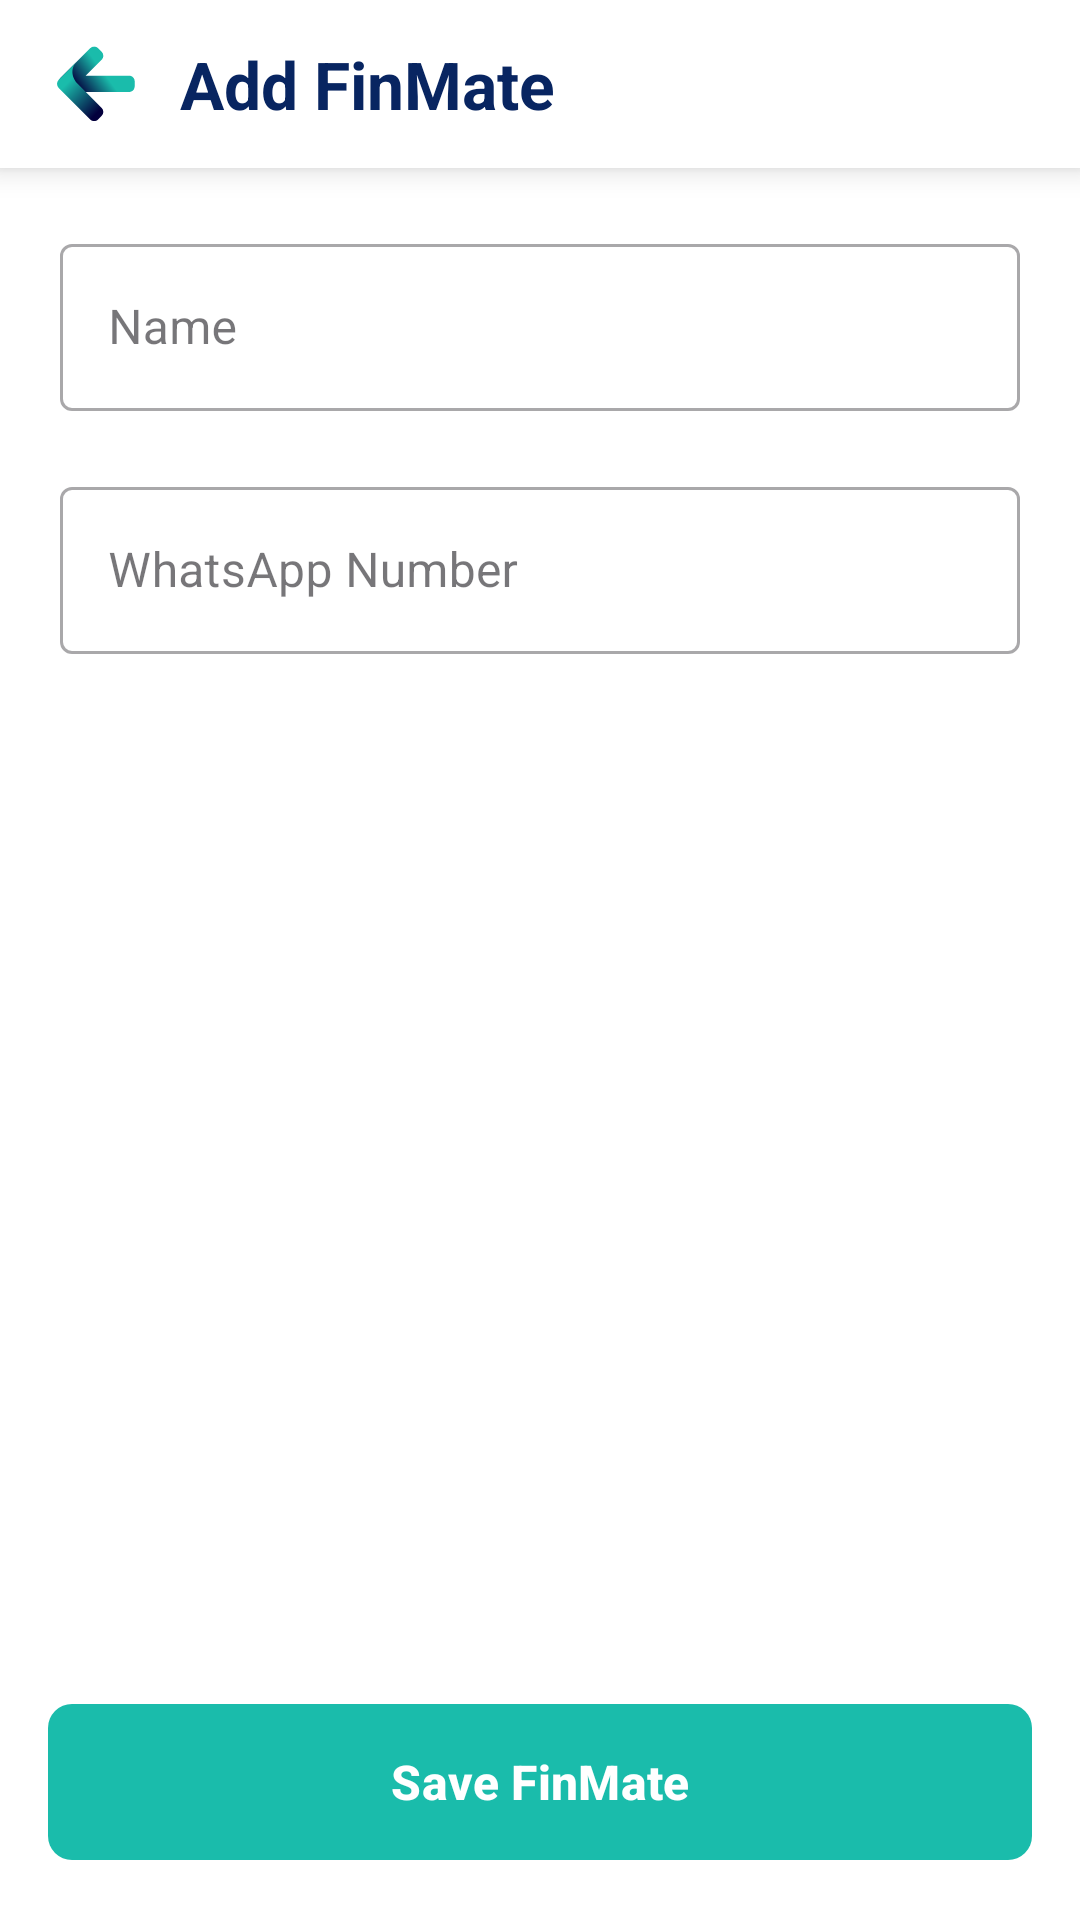

Here is an Android app screen rendered from its layout file. Give the layout XML and the strings, colors and styles it references.
<!-- AndroidManifest.xml: application theme Theme.FinTrack -->
<!-- res/layout/activity_add_edit_finmate.xml -->
<?xml version="1.0" encoding="utf-8"?>
<androidx.constraintlayout.widget.ConstraintLayout
    xmlns:android="http://schemas.android.com/apk/res/android"
    xmlns:app="http://schemas.android.com/apk/res-auto"
    xmlns:tools="http://schemas.android.com/tools"
    android:id="@+id/mainAddEditFinMate"
    android:layout_width="match_parent"
    android:layout_height="match_parent"
    android:background="#FFFFFF"
    tools:context=".AddEditFinMateActivity"
    tools:ignore="HardcodedText, ContentDescription">

    
    <LinearLayout
        android:id="@+id/topAppBarContainer"
        android:layout_width="match_parent"
        android:layout_height="wrap_content"
        android:orientation="horizontal"
        android:gravity="center_vertical"
        android:background="#FFFFFF"
        android:elevation="6dp"
        android:paddingHorizontal="16dp"
        android:paddingTop="12dp"
        android:paddingBottom="12dp"
        app:layout_constraintEnd_toEndOf="parent"
        app:layout_constraintStart_toStartOf="parent"
        app:layout_constraintTop_toTopOf="parent">

        <ImageView
            android:id="@+id/ivBackAddEditFinMate"
            android:layout_width="32dp"
            android:layout_height="32dp"
            android:background="?attr/selectableItemBackgroundBorderless"
            android:padding="2dp"
            android:src="@drawable/back" />

        <TextView
            android:id="@+id/tvFinMateFormTitle"
            android:layout_width="wrap_content"
            android:layout_height="wrap_content"
            android:layout_marginStart="12dp"
            android:text="Add FinMate"
            android:textColor="#082561"
            android:textSize="22sp"
            android:textStyle="bold" />

    </LinearLayout>

    
    <androidx.core.widget.NestedScrollView
        android:layout_width="match_parent"
        android:layout_height="0dp"
        android:fillViewport="true"
        app:layout_constraintBottom_toTopOf="@+id/btnSaveFinMate"
        app:layout_constraintTop_toBottomOf="@+id/topAppBarContainer">

        <LinearLayout
            android:layout_width="match_parent"
            android:layout_height="wrap_content"
            android:orientation="vertical"
            android:padding="20dp">

            
            <com.google.android.material.textfield.TextInputLayout
                style="@style/Widget.MaterialComponents.TextInputLayout.OutlinedBox"
                android:layout_width="match_parent"
                android:layout_height="wrap_content"
                android:layout_marginBottom="20dp"
                android:hint="Name">

                <com.google.android.material.textfield.TextInputEditText
                    android:id="@+id/etFinMateName"
                    android:layout_width="match_parent"
                    android:layout_height="wrap_content"
                    android:inputType="textPersonName|textCapWords"
                    android:textColor="#082561" />
            </com.google.android.material.textfield.TextInputLayout>

            
            <com.google.android.material.textfield.TextInputLayout
                style="@style/Widget.MaterialComponents.TextInputLayout.OutlinedBox"
                android:layout_width="match_parent"
                android:layout_height="wrap_content"
                android:layout_marginBottom="20dp"
                android:hint="WhatsApp Number"
                app:prefixText="+91 ">

                <com.google.android.material.textfield.TextInputEditText
                    android:id="@+id/etWhatsAppNo"
                    android:layout_width="match_parent"
                    android:layout_height="wrap_content"
                    android:inputType="phone"
                    android:maxLength="10"
                    android:textColor="#082561" />
            </com.google.android.material.textfield.TextInputLayout>

        </LinearLayout>
    </androidx.core.widget.NestedScrollView>

    
    <com.google.android.material.button.MaterialButton
        android:id="@+id/btnSaveFinMate"
        android:layout_width="match_parent"
        android:layout_height="60dp"
        android:layout_margin="16dp"
        android:text="Save FinMate"
        android:textColor="#FFFFFF"
        android:textSize="16sp"
        android:textStyle="bold"
        app:backgroundTint="#1abcab"
        app:cornerRadius="8dp"
        app:layout_constraintBottom_toBottomOf="parent" />

</androidx.constraintlayout.widget.ConstraintLayout>
<!-- resources referenced by this layout -->
<resources>
  <!-- drawable back (drawable) -->
  <vector xmlns:android="http://schemas.android.com/apk/res/android"
      xmlns:aapt="http://schemas.android.com/aapt"
      android:width="24dp"
      android:height="24dp"
      android:viewportWidth="256"
      android:viewportHeight="256">
    <path
        android:pathData="M18.82,110.6L110.35,19.07c6.64,-6.64 17.41,-6.64 24.05,0l11.01,11.01c6.64,6.64 6.64,17.41 0,24.05L96.84,102.72l2.58,0l92.53,0l36.91,0c9.39,0 17.01,7.61 17.01,17.01l0,15.57c0,9.39 -7.61,17.01 -17.01,17.01L191.94,152.31L125.08,152.31l-81.61,0L43.48,127.51l-17.65,0C17,127.51 12.58,116.84 18.82,110.6z"
        android:strokeLineJoin="miter"
        android:strokeWidth="2.63"
        android:fillType="nonZero"
        android:strokeColor="#00000000"
        android:strokeLineCap="butt">
      <aapt:attr name="android:fillColor">
        <gradient
            android:startX="155.06"
            android:startY="98.43"
            android:endX="80.73"
            android:endY="153.49"
            android:type="linear">
          <item android:offset="0" android:color="#FF1ABCAB"/>
          <item android:offset="1" android:color="#FF03003D"/>
        </gradient>
      </aapt:attr>
    </path>
    <path
        android:pathData="M14.3,139.9l96.05,96.05c6.64,6.64 17.41,6.64 24.05,0l11.01,-11.01c6.64,-6.64 6.64,-17.41 0,-24.05L72.04,127.51c-14.71,-14.71 -25.31,-44.83 -2.92,-67.21L14.3,115.12C7.45,121.97 7.45,133.06 14.3,139.9z"
        android:strokeLineJoin="miter"
        android:strokeWidth="2.63"
        android:fillType="nonZero"
        android:strokeColor="#00000000"
        android:strokeLineCap="butt">
      <aapt:attr name="android:fillColor">
        <gradient
            android:startX="52.73"
            android:startY="112.38"
            android:endX="145.09"
            android:endY="201.61"
            android:type="linear">
          <item android:offset="0" android:color="#FF1ABCAB"/>
          <item android:offset="1" android:color="#FF03003D"/>
        </gradient>
      </aapt:attr>
    </path>
  </vector>
  <style name="Theme.FinTrack" parent="Base.Theme.FinTrack" />
  <style name="Base.Theme.FinTrack" parent="Theme.Material3.Light.NoActionBar">
          
          <item name="colorPrimary">#082561</item>
          <item name="colorSecondary">#1ABCAB</item>
  
          
          <item name="android:windowLightStatusBar">true</item>
          <item name="android:statusBarColor">#FFFFFF</item>
      </style>
</resources>
